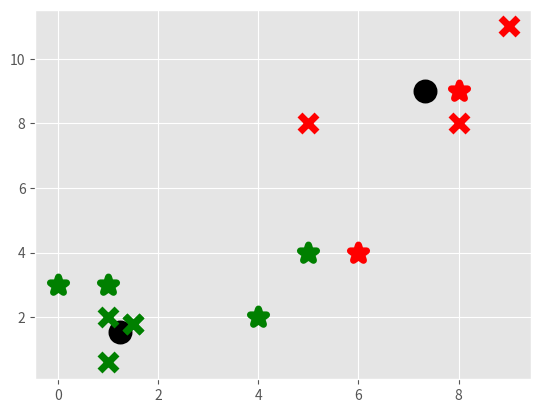

Reproduce this figure in Python.
import matplotlib.pyplot as plt
from matplotlib import style
style.use('ggplot')
import numpy as np

X = np.array([[1,2],[1.5,1.8],[1.5,1.8],[5,8],[8,8],[1,0.6],[9,11]])
# plt.scatter(X[:,0],X[:,1],s=150)
# plt.show()

colors=10*["g","r","c","b","k"]

class KMeans:
	def __init__(self, k=2, tol=0.001, max_iter=300):
		self.k=k
		self.tol=tol
		self.max_iter= max_iter

	def fit(self,data):
		self.centroids={}
		for i in range(self.k):
			self.centroids[i]=data[i]

		for i in range(self.max_iter):
			self.classifications={}
			for i in range(self.k):
				self.classifications[i]=[]

			for featureset in data:
				distances = [np.linalg.norm(featureset-self.centroids[centroid]) for centroid in self.centroids]
				classification = distances.index(min(distances))
				self.classifications[classification].append(featureset)

			prev_centroids = dict(self.centroids)
			for classification in self.classifications:
				self.centroids[classification] = np.average(self.classifications[classification],axis=0)

			optimized = True
			for c in self.centroids:
				original_centroid = prev_centroids[c]
				current_centroid = self.centroids[c]
				if np.sum((current_centroid- original_centroid)/original_centroid*100)>self.tol:
					optimized=False

				if optimized:
					break

	def predict(self,data):
		distances = [np.linalg.norm(data-self.centroids[centroid]) for centroid in self.centroids]
		classification = distances.index(min(distances))
		return classification

clf = KMeans()
clf.fit(X)

for centroid in clf.centroids:
	plt.scatter(clf.centroids[centroid][0],clf.centroids[centroid][1], marker='o',color="k",s=150, linewidths=5)

for classification in clf.classifications:
	color = colors[classification]
	for featureset in clf.classifications[classification]:
		plt.scatter(featureset[0],featureset[1],marker="x",color=color, s=150, linewidths=5)


unknowns = np.array([[1,3],[8,9],[0,3],[4,2],[5,4],[6,4]])
for unknown in unknowns:
	classification = clf.predict(unknown)
	plt.scatter(unknown[0],unknown[1],marker="*",color=colors[classification], s=150, linewidths=5)
plt.show()
